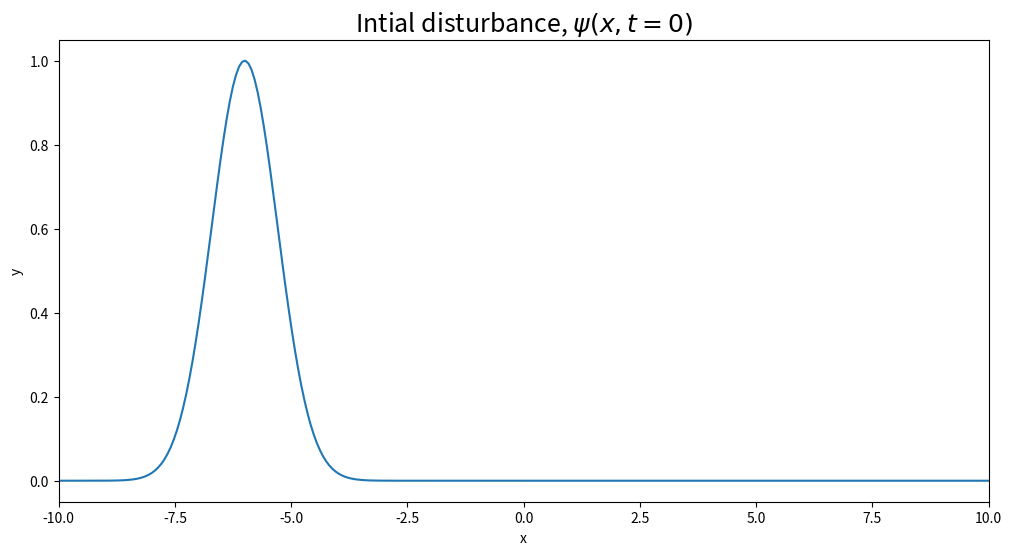

Generate this figure with matplotlib: (Note: this script raises an exception after producing the figure.)
import numpy as np
import matplotlib.pyplot as plt

# Define the domain length, number of grid points, and grid spacing
L = 20.
nx = 300
dx = L/(nx-1)

# Create the x grid
x = np.linspace(-L/2., L/2., nx)

# Create the intial disturbance
psi = np.exp(-(x+6)**2)

# Plot the disturbance
fig,ax = plt.subplots(figsize=(12,6));
ax.plot(x,psi);
ax.set_title("Intial disturbance, $\psi(x,t=0)$",fontsize=18);
ax.set_xlabel("x");
ax.set_ylabel("y");
ax.set_xlim([-L/2.,L/2.]);

# Set the time step in accordance with the CFL criteria
dt = 0.1*dx/u
print(f"Our stable choice of dt is: {round(dt,5)}")

# Stop after ~20 seconds of advecting the wave
stop_time = 20.
nt = round(stop_time/dt)+1

def copy_functions(psi1):
    
    '''Copy one function to another'''
        
    # Copy psi1 to psi2
    psi2 = np.copy(psi1)
    
    return psi2

def upwind_advection(psi_future,psi_present,u,dt,nx,dx,boundary_condition="periodic"):

    '''Update the wave function via the advection equation'''

    # Define the four upwind parameters
    u_plus = max(u,0)
    u_minus = min(u,0)
    psi_plus = copy_functions(psi_present)
    psi_minus = copy_functions(psi_present)
    psi_plus[:-1] = (psi_present[1:]-psi_present[:-1])/dx
    psi_minus[1:] = (psi_present[1:]-psi_present[:-1])/dx
        
    # Boundary Conditions
    if boundary_condition == "periodic":
        psi_plus[-1] = (psi_present[0]-psi_present[-1])/dx
        psi_minus[0] = (psi_present[0]-psi_present[-1])/dx
    else:
        print("Chosen boundary condition not yet implemented!")
        
    # Update according to advection equation
    psi_future = psi_present - dt*(u_plus*psi_minus + u_minus*psi_plus)
    
    return psi_future

def plot_function(x,psi,time,u,x0):
    
    '''Plot the function for time t'''

    # Plot function
    fig,ax = plt.subplots(figsize=(12,6));
    ax.plot(x,psi_future,label="Predicted");
    ax.plot(x,np.exp(-(x-x0-((u*time)))**2),label="Actual")
    ax.set_xlabel("$x$",fontsize=14);
    ax.set_ylabel("$\psi$",fontsize=14);
    ax.set_title(f"t = {round(time,1)}",fontsize=18);
    ax.set_xlim(min(x),max(x))
    ax.legend(fontsize=14,loc='upper right')

# Define the constant flow velocity
u = 0.5

# Set up the initial conditions
psi_future = copy_functions(psi)
psi_future[-1] = psi_future[0]

# Plot the initial conditions
plot_function(x,psi_future,0.,u,-6)

# Loop through times and update the wave function
for n in range(1,nt+1):
    
    # Advance n to n+1
    psi_present = copy_functions(psi_future)
        
    # Update with advection
    psi_future = upwind_advection(psi_future,psi_present,u,dt,nx,dx)
    
    # PLot the function
    if n % round(nt/4) == 0:
        plot_function(x,psi_future,n*dt,u,-6)

# Define the domain length, number of grid points, and grid spacing
nx = 3000
dx = L/(nx-1)

# Create the x grid
x = np.linspace(-L/2., L/2., nx)

# Create the intial disturbance
psi = np.exp(-(x+6)**2)

# Set the time step in accordance with the CFL criteria
dt = 0.1*dx/u
print(f"Our stable choice of dt is: {round(dt,5)}")

# Stop after ~20 seconds of advecting the wave
stop_time = 20.
nt = round(stop_time/dt)+1

# Set up the initial conditions
psi_future = copy_functions(psi)
psi_future[-1] = psi_future[0]

# Plot the initial conditions
plot_function(x,psi_future,0.,u,-6)

# Loop through times and update the wave function
for n in range(1,nt+1):
    
    # Advance n to n+1
    psi_present = copy_functions(psi_future)
        
    # Update with advection
    psi_future = upwind_advection(psi_future,psi_present,u,dt,nx,dx)
    
    # PLot the function
    if n % round(nt/4) == 0:
        plot_function(x,psi_future,n*dt,u,-6)

# Define the domain length, number of grid points, and grid spacing
nx = 3000
dx = L/(nx-1)

# Set the flow to be easterly
u = -0.5

# Create the x grid
x = np.linspace(-L/2., L/2., nx)

# Create the intial disturbance
psi = np.exp(-(x-6)**2)

# Set the time step in accordance with the CFL criteria
dt = 0.1*dx/abs(u)
print(f"Our stable choice of dt is: {round(dt,5)}")

# Stop after ~20 seconds of advecting the wave
stop_time = 20.
nt = round(stop_time/dt)+1

# Set up the initial conditions
psi_future = copy_functions(psi)
psi_future[-1] = psi_future[0]

# Plot the initial conditions
plot_function(x,psi_future,0.,u,6)

# Loop through times and update the wave function
for n in range(1,nt+1):
    
    # Advance n to n+1
    psi_present = copy_functions(psi_future)
        
    # Update with advection
    psi_future = upwind_advection(psi_future,psi_present,u,dt,nx,dx)
    
    # PLot the function
    if n % round(nt/4) == 0:
        plot_function(x,psi_future,n*dt,u,6)

def advection(psi_future,psi_present,u,dt,nx,dx):

    '''Update the wave function via the advection equation'''

    # Update according to advection equation
    psi_future[1:nx] = psi_present[1:nx] - (u*dt*(psi_present[1:nx]-psi_present[0:nx-1])/dx)
    
    return psi_future

def boundary_condition(psi,nx):
    
    '''Apply a periodic boundary condition'''
    
    # Apply the periodic boundary condition to the left side
    psi[0] = psi[nx-1]
    
    return psi

def plot_function(x,psi,time,u,x0):
    
    '''Plot the function for time t'''

    # Plot function
    fig,ax = plt.subplots(figsize=(12,6));
    ax.plot(x,psi_future,label="Predicted");
    ax.plot(x,np.exp(-(x-x0-((u*time)))**2),label="Actual")
    ax.set_xlabel("$x$",fontsize=14);
    ax.set_ylabel("$\psi$",fontsize=14);
    ax.set_title(f"t = {round(time,2)}",fontsize=18);
    ax.set_xlim(min(x),max(x))
    ax.legend(fontsize=14,loc='upper right')
    
# Define the domain length, number of grid points, and grid spacing
nx = 300
dx = L/(nx-1)

# Set the flow to be easterly
u = -0.5

# Create the x grid
x = np.linspace(-L/2., L/2., nx)

# Create the intial disturbance
psi = np.exp(-(x)**2)

# Set the time step in accordance with the CFL criteria
dt = 0.1*dx/abs(u)
print(f"Our stable choice of dt is: {round(dt,5)}")

# Specify the number of time steps
nt = 300

# Set up the initial conditions
psi_future = copy_functions(psi)
psi_future[-1] = psi_future[0]

# Plot the initial conditions
plot_function(x,psi_future,0.,u,0)

# Loop through times and update the wave function
for n in range(1,nt+1):
    
    # Advance n to n+1
    psi_present = copy_functions(psi_future)
        
    # Update with advection
    psi_future = advection(psi_future,psi_present,u,dt,nx,dx)
    
    # Apply boundary conditions
    psi_future = boundary_condition(psi_future,nx)
    
    # PLot the function
    if n in [20,40,60,80,100,200,300]:
        plot_function(x,psi_future,n*dt,u,0)

def downwind_advection(psi_future,psi_present,u,dt,nx,dx,boundary_condition="periodic"):

    '''Update the wave function via the advection equation'''

    # Define the four downwind parameters
    u_plus = max(u,0)
    u_minus = min(u,0)
    psi_plus = copy_functions(psi_present)
    psi_minus = copy_functions(psi_present)
    psi_plus[:-1] = (psi_present[1:]-psi_present[:-1])/dx
    psi_minus[1:] = (psi_present[1:]-psi_present[:-1])/dx
        
    # Boundary Conditions
    if boundary_condition == "periodic":
        psi_plus[-1] = (psi_present[0]-psi_present[-1])/dx
        psi_minus[0] = (psi_present[0]-psi_present[-1])/dx
    else:
        print("Chosen boundary condition not yet implemented!")
        
    # Update according to advection equation
    psi_future = psi_present - dt*(u_minus*psi_minus + u_plus*psi_plus)
    
    return psi_future

# Define the domain length, number of grid points, and grid spacing
nx = 300
dx = L/(nx-1)

# Set the flow to be easterly
u = 0.5

# Create the x grid
x = np.linspace(-L/2., L/2., nx)

# Create the intial disturbance
psi = np.exp(-(x)**2)

# Set the time step in accordance with the CFL criteria
dt = 0.1*dx/abs(u)
print(f"Our stable choice of dt is: {round(dt,5)}")

# Specify the number of time steps
nt = 300

# Set up the initial conditions
psi_future = copy_functions(psi)
psi_future[-1] = psi_future[0]

# Plot the initial conditions
plot_function(x,psi_future,0.,u,0)

# Loop through times and update the wave function
for n in range(1,nt+1):
    
    # Advance n to n+1
    psi_present = copy_functions(psi_future)
        
    # Update with advection
    psi_future = downwind_advection(psi_future,psi_present,u,dt,nx,dx)
    
    # PLot the function
    if n in [20,40,60,80,100,200,300]:
        plot_function(x,psi_future,n*dt,u,0)

# Define the domain length, number of grid points, and grid spacing
nx = 3000
dx = L/(nx-1)

# Set the flow to be easterly
u = 0.5

# Create the x grid
x = np.linspace(-L/2., L/2., nx)

# Create the intial disturbance
psi = np.exp(-(x)**2)

# Set the time step in accordance with the CFL criteria
dt = 0.1*dx/abs(u)
print(f"Our stable choice of dt is: {round(dt,5)}")

# Specify the number of time steps
nt = 300

# Set up the initial conditions
psi_future = copy_functions(psi)
psi_future[-1] = psi_future[0]

# Plot the initial conditions
plot_function(x,psi_future,0.,u,0)

# Loop through times and update the wave function
for n in range(1,nt+1):
    
    # Advance n to n+1
    psi_present = copy_functions(psi_future)
        
    # Update with advection
    psi_future = downwind_advection(psi_future,psi_present,u,dt,nx,dx)
    
    # PLot the function
    if n in [20,40,60,80,100,200,300]:
        plot_function(x,psi_future,n*dt,u,0)

def plot_function(x,psi,time,u,x0):
    
    '''Plot the function for time t'''

    # Plot function
    fig,ax = plt.subplots(figsize=(12,6));
    ax.plot(x,psi_future,label="Predicted",linewidth=2.5);
    ax.plot(x,np.exp(-(x-x0-((u*time)))**2),label="Actual")
    ax.set_xlabel("$x$",fontsize=14);
    ax.set_ylabel("$\psi$",fontsize=14);
    ax.set_title(f"t = {round(time,1)}",fontsize=18);
    ax.set_xlim(min(x),max(x))
    ax.legend(fontsize=14,loc='upper right')

# Define the domain length, number of grid points, and grid spacing
nx = 300
dx = L/(nx-1)

# Create the x grid
x = np.linspace(-L/2., L/2., nx)

# Create the intial disturbance
psi = np.exp(-(x)**2)

# Set the time step in accordance with the CFL criteria
dt = dx/u
print(f"Our stable choice of dt is: {round(dt,5)}")

# Stop after ~20 seconds of advecting the wave
stop_time = 10.
nt = round(stop_time/dt)+1

# Set up the initial conditions
psi_future = copy_functions(psi)
psi_future[-1] = psi_future[0]

# Plot the initial conditions
plot_function(x,psi_future,0.,u,0)

# Loop through times and update the wave function
for n in range(1,nt+1):
    
    # Advance n to n+1
    psi_present = copy_functions(psi_future)
        
    # Update with advection
    psi_future = upwind_advection(psi_future,psi_present,u,dt,nx,dx)
    
    # PLot the function
    if n % round(nt/5) == 0:
        plot_function(x,psi_future,n*dt,u,0)

def plot_function(x,psi,time,u,x0):
    
    '''Plot the function for time t'''

    # Plot function
    fig,ax = plt.subplots(figsize=(12,6));
    ax.plot(x,psi_future,label="Predicted");
    ax.plot(x,np.exp(-(x-x0-((u*time)))**2),label="Actual")
    ax.set_xlabel("$x$",fontsize=14);
    ax.set_ylabel("$\psi$",fontsize=14);
    ax.set_title(f"t = {round(time,1)}",fontsize=18);
    ax.set_xlim(min(x),max(x))
    ax.legend(fontsize=14,loc='upper right')

# Define the domain length, number of grid points, and grid spacing
nx = 300
dx = L/(nx-1)

# Create the x grid
x = np.linspace(-L/2., L/2., nx)

# Create the intial disturbance
psi = np.exp(-(x)**2)

# Set the time step in accordance with the CFL criteria
dt = 3*dx/u
print(f"Our stable choice of dt is: {round(dt,5)}")

# Stop after ~20 seconds of advecting the wave
stop_time = 10.
nt = round(stop_time/dt)+1

# Set up the initial conditions
psi_future = copy_functions(psi)
psi_future[-1] = psi_future[0]

# Plot the initial conditions
plot_function(x,psi_future,0.,u,0)

# Loop through times and update the wave function
for n in range(1,nt+1):
    
    # Advance n to n+1
    psi_present = copy_functions(psi_future)
        
    # Update with advection
    psi_future = upwind_advection(psi_future,psi_present,u,dt,nx,dx)
    
    # PLot the function
    if n % round(nt/5) == 0:
        plot_function(x,psi_future,n*dt,u,0)